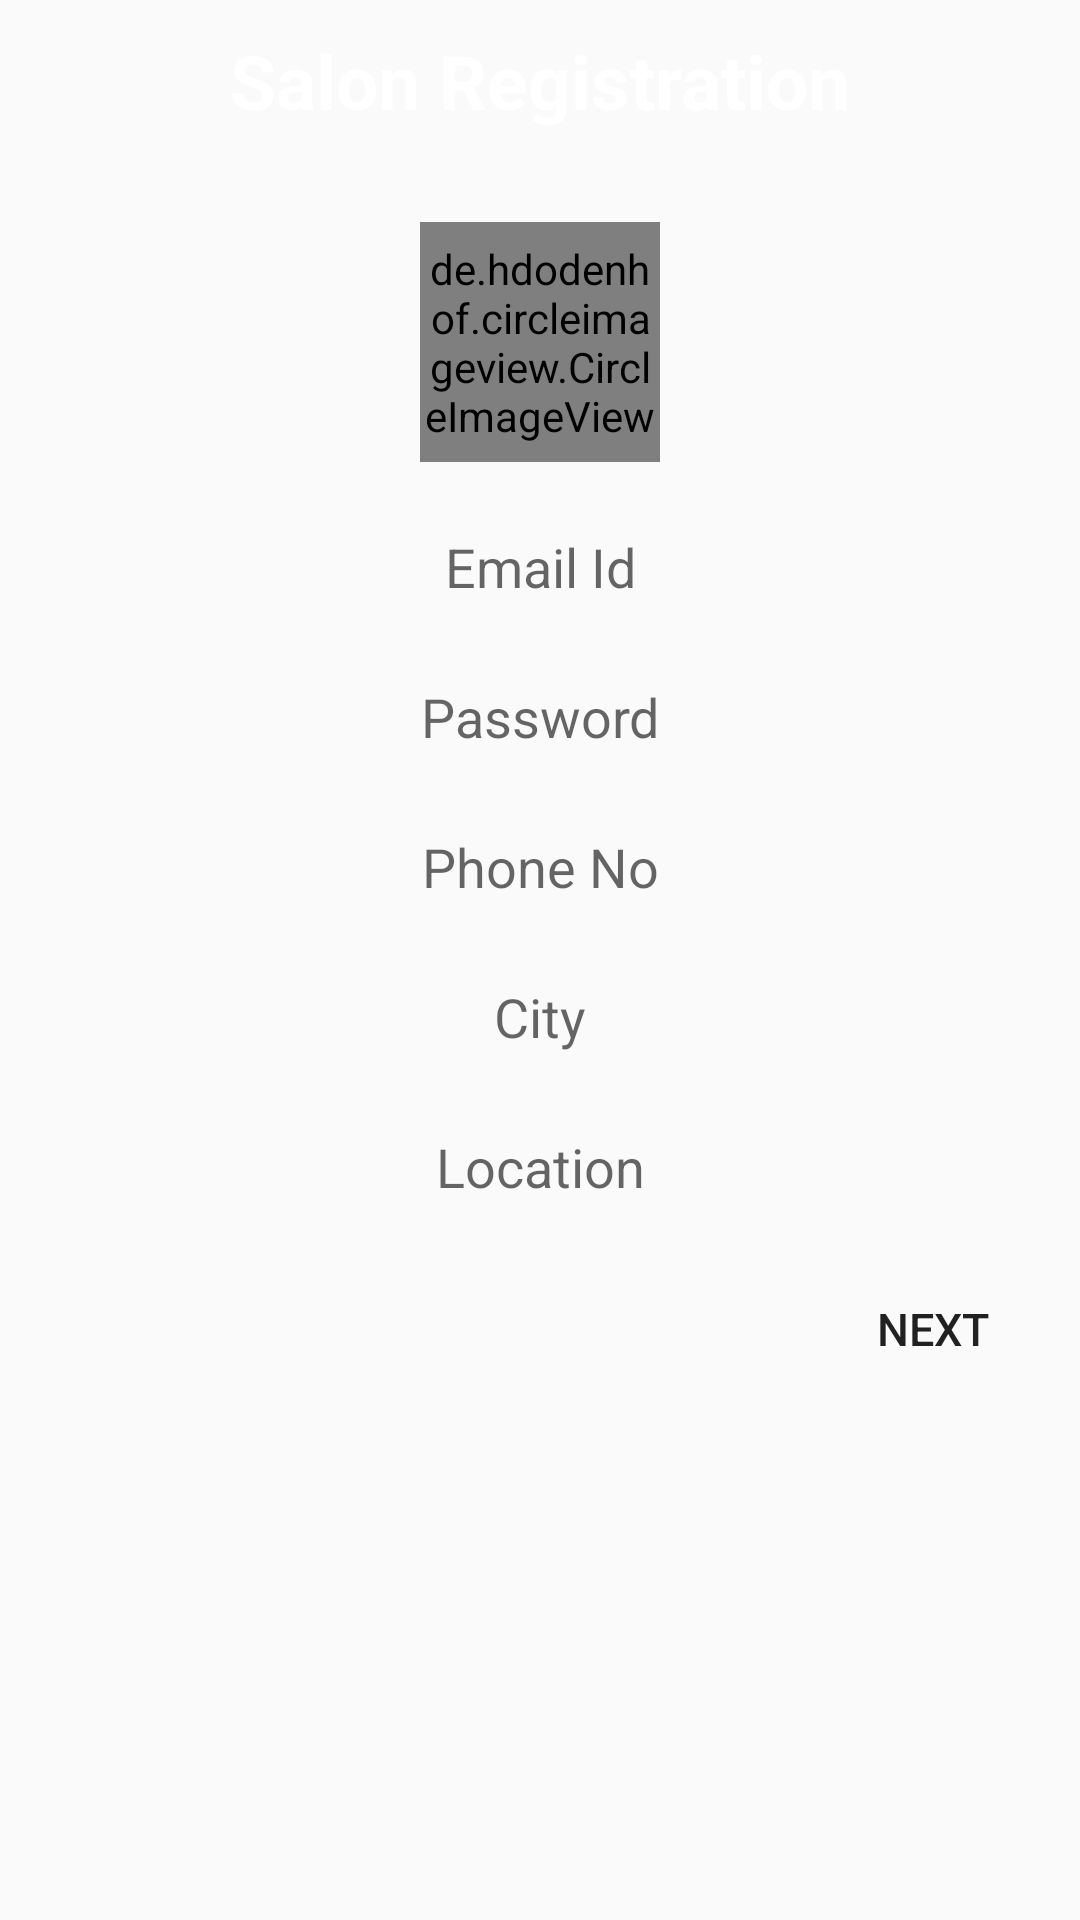

Write the Android layout XML for this screen, with the resource values it uses.
<!-- AndroidManifest.xml: application theme AppTheme -->
<!-- res/layout/activity_salon_registration.xml -->
<LinearLayout
    xmlns:android="http://schemas.android.com/apk/res/android"
    xmlns:app="http://schemas.android.com/apk/res-auto"
    android:layout_width="match_parent"
    android:layout_height="match_parent"
    android:orientation="vertical"
    android:background="@drawable/gradient1">

    <LinearLayout
        android:layout_width="match_parent"
        android:layout_height="0dp"
        android:layout_weight="0.1"
        android:orientation="vertical">

        <TextView
            android:layout_marginTop="10dp"
            android:layout_width="wrap_content"
            android:layout_height="wrap_content"
            android:text="Salon Registration"
            android:layout_gravity="center"
            android:id="@+id/sr"
            android:textSize="25sp"
            android:textColor="#FFFFFF"
            android:textStyle="bold"
            />

    </LinearLayout>

    <LinearLayout
        android:layout_width="match_parent"
        android:layout_height="0dp"
        android:layout_weight="0.9"
        android:orientation="vertical">

        <ScrollView
            android:layout_width="match_parent"
            android:layout_height="match_parent">

            <LinearLayout
                android:layout_width="match_parent"
                android:layout_height="match_parent"
                android:orientation="vertical">

            <de.hdodenhof.circleimageview.CircleImageView
                    android:layout_width="80dp"
                    android:layout_height="80dp"
                    android:id="@+id/ciview"
                    app:civ_border_width="2dp"
                    app:civ_border_color="#FFFFFF"
                    android:layout_gravity="center"
                    android:src="@drawable/add_profile"
                android:layout_margin="10dp"
                    />

                <EditText
                    android:id="@+id/email"
                    android:layout_width="match_parent"
                    android:layout_height="40dp"
                    android:layout_margin="5dp"
                    android:hint="Email Id"
                    android:gravity="center"
                    android:background="@drawable/border_white"/>

                <EditText
                    android:inputType="textPassword"
                    android:id="@+id/pass"
                    android:layout_width="match_parent"
                    android:layout_height="40dp"
                    android:layout_margin="5dp"
                    android:hint="Password"
                    android:gravity="center"
                    android:background="@drawable/border_white"/>

                <EditText
                    android:inputType="phone"
                    android:id="@+id/phno"
                    android:layout_width="match_parent"
                    android:layout_height="40dp"
                    android:layout_margin="5dp"
                    android:hint="Phone No"
                    android:gravity="center"
                    android:background="@drawable/border_white"/>

                <EditText
                    android:id="@+id/city"
                    android:layout_width="match_parent"
                    android:layout_height="40dp"
                    android:layout_margin="5dp"
                    android:hint="City"
                    android:gravity="center"
                    android:background="@drawable/border_white"/>


                <EditText
                    android:id="@+id/location"
                    android:layout_width="match_parent"
                    android:layout_height="40dp"
                    android:layout_margin="5dp"
                    android:hint="Location"
                    android:gravity="center"
                    android:background="@drawable/border_white"/>


                <Button
                    android:id="@+id/next"
                    android:layout_margin="5dp"
                    android:layout_width="wrap_content"
                    android:layout_height="wrap_content"
                    android:text=" NEXT "
                    android:onClick="next"
                    android:textSize="15sp"
                    android:layout_gravity="right"
                    android:background="@drawable/border_white"
                    />



            </LinearLayout>

        </ScrollView>


    </LinearLayout>



</LinearLayout>
<!-- resources referenced by this layout -->
<resources>
  <style name="AppTheme" parent="Theme.AppCompat.Light.DarkActionBar">
          
          <item name="colorPrimary">@color/colorPrimary</item>
          <item name="colorPrimaryDark">@color/colorPrimaryDark</item>
          <item name="colorAccent">@color/colorAccent</item>
      </style>
  <!-- not gathered from this repository: default colours our renderer supplied (Android Studio template values) -->
  <color name="colorPrimary">#FF6200EE</color>
  <color name="colorPrimaryDark">#FF3700B3</color>
  <color name="colorAccent">#FF03DAC5</color>
</resources>
